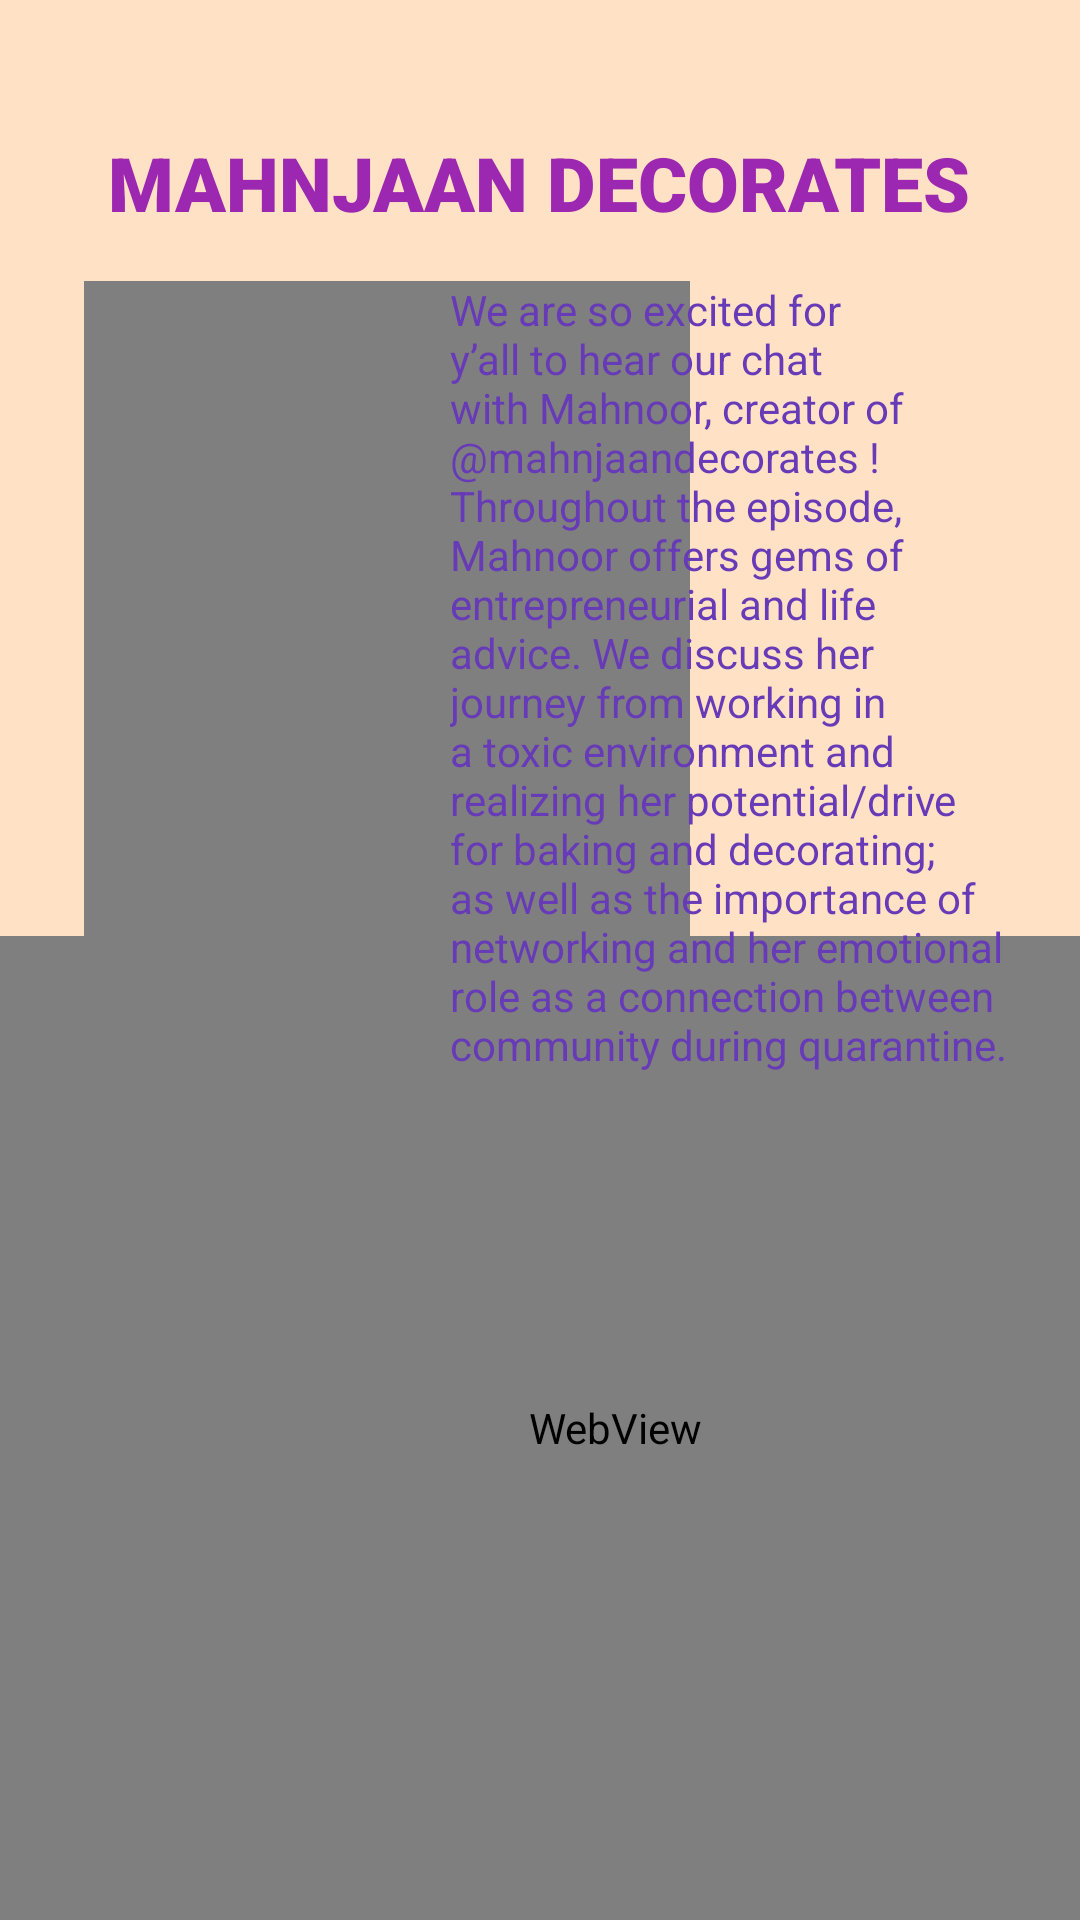

Write the Android layout XML for this screen, with the resource values it uses.
<!-- AndroidManifest.xml: application theme Theme.COBRTB -->
<!-- res/layout/activity_mahnjaan_decorates.xml -->
<?xml version="1.0" encoding="utf-8"?>
<androidx.constraintlayout.widget.ConstraintLayout xmlns:android="http://schemas.android.com/apk/res/android"
    xmlns:app="http://schemas.android.com/apk/res-auto"
    xmlns:tools="http://schemas.android.com/tools"
    android:layout_width="match_parent"
    android:layout_height="match_parent"
    android:background="@color/background"
    tools:context="com.example.cobrtb.Businesses"
    android:id="@+id/relativeLayout2">


    <TextView
        android:id="@+id/textView"
        android:layout_width="wrap_content"
        android:layout_height="wrap_content"
        android:layout_marginTop="44dp"
        android:fontFamily="sans-serif-black"
        android:text="@string/mahnjaan_decorates"
        android:textColor="#9C27B0"
        android:textSize="25sp"
        app:layout_constraintEnd_toEndOf="parent"
        app:layout_constraintHorizontal_bias="0.497"
        app:layout_constraintStart_toStartOf="parent"
        app:layout_constraintTop_toTopOf="parent"
        tools:layout_conversion_absoluteHeight="25dp"
        tools:layout_conversion_absoluteWidth="171dp" />

    <WebView
        android:id="@+id/link"
        android:layout_width="410dp"
        android:layout_height="328dp"
        app:layout_constraintBottom_toBottomOf="parent"
        app:layout_constraintEnd_toEndOf="parent"
        app:layout_constraintHorizontal_bias="0.0"
        app:layout_constraintStart_toStartOf="parent"
        app:layout_constraintTop_toBottomOf="@+id/videoView"
        app:layout_constraintVertical_bias="1.0"
        tools:layout_conversion_absoluteHeight="312dp"
        tools:layout_conversion_absoluteWidth="386dp" />

    <VideoView
        android:id="@+id/videoView"
        android:layout_width="202dp"
        android:layout_height="269dp"
        android:layout_marginStart="28dp"
        android:layout_marginTop="16dp"
        app:layout_constraintStart_toStartOf="parent"
        app:layout_constraintTop_toBottomOf="@+id/textView"
        tools:layout_conversion_absoluteHeight="264dp"
        tools:layout_conversion_absoluteWidth="177dp" />

    <TextView
        android:id="@+id/textView9"
        android:layout_width="194dp"
        android:layout_height="321dp"
        android:layout_marginTop="16dp"
        android:layout_marginEnd="16dp"
        android:text="@string/we_are_so_excited_for_y_all_to_hear_our_chat_with_mahnoor_creator_of_mahnjaandecorates_throughout_the_episode_mahnoor_offers_gems_of_entrepreneurial_and_life_advice_we_discuss_her_journey_from_working_in_a_toxic_environment_and_realizing_her_potential_drive_for_baking_and_decorating_as_well_as_the_importance_of_networking_and_her_emotional_role_as_a_connection_between_community_during_quarantine"
        android:textColor="#673AB7"
        app:layout_constraintEnd_toEndOf="parent"
        app:layout_constraintTop_toBottomOf="@+id/textView"
        tools:layout_conversion_absoluteHeight="274dp"
        tools:layout_conversion_absoluteWidth="202dp" />

</androidx.constraintlayout.widget.ConstraintLayout>
<!-- resources referenced by this layout -->
<resources>
  <color name="background">#Ffe1c5</color>
  <string name="mahnjaan_decorates">MAHNJAAN DECORATES</string>
  <string name="we_are_so_excited_for_y_all_to_hear_our_chat_with_mahnoor_creator_of_mahnjaandecorates_throughout_the_episode_mahnoor_offers_gems_of_entrepreneurial_and_life_advice_we_discuss_her_journey_from_working_in_a_toxic_environment_and_realizing_her_potential_drive_for_baking_and_decorating_as_well_as_the_importance_of_networking_and_her_emotional_role_as_a_connection_between_community_during_quarantine">We are so excited for y’all to hear our chat with Mahnoor, creator of @mahnjaandecorates ! Throughout the episode, Mahnoor offers gems of entrepreneurial and life advice. We discuss her journey from working in a toxic environment and realizing her potential/drive for baking and decorating; as well as the importance of networking and her emotional role as a connection between community during quarantine.</string>
  <style name="Theme.COBRTB" parent="Theme.MaterialComponents.DayNight.DarkActionBar">
          
          <item name="colorPrimary">@color/rose_500</item>
          <item name="colorPrimaryVariant">@color/rose_700</item>
          <item name="colorOnPrimary">@color/black</item>
          
          <item name="colorSecondary">@color/teal_200</item>
          <item name="colorSecondaryVariant">@color/teal_700</item>
          <item name="colorOnSecondary">@color/black</item>
          
          <item name="android:statusBarColor" tools:targetApi="l">?attr/colorPrimaryVariant</item>
          
      </style>
  <color name="rose_500">#E19B9F</color>
  <color name="rose_700">#DA8695</color>
  <color name="black">#FF000000</color>
  <color name="teal_200">#FF03DAC5</color>
  <color name="teal_700">#FF018786</color>
</resources>
